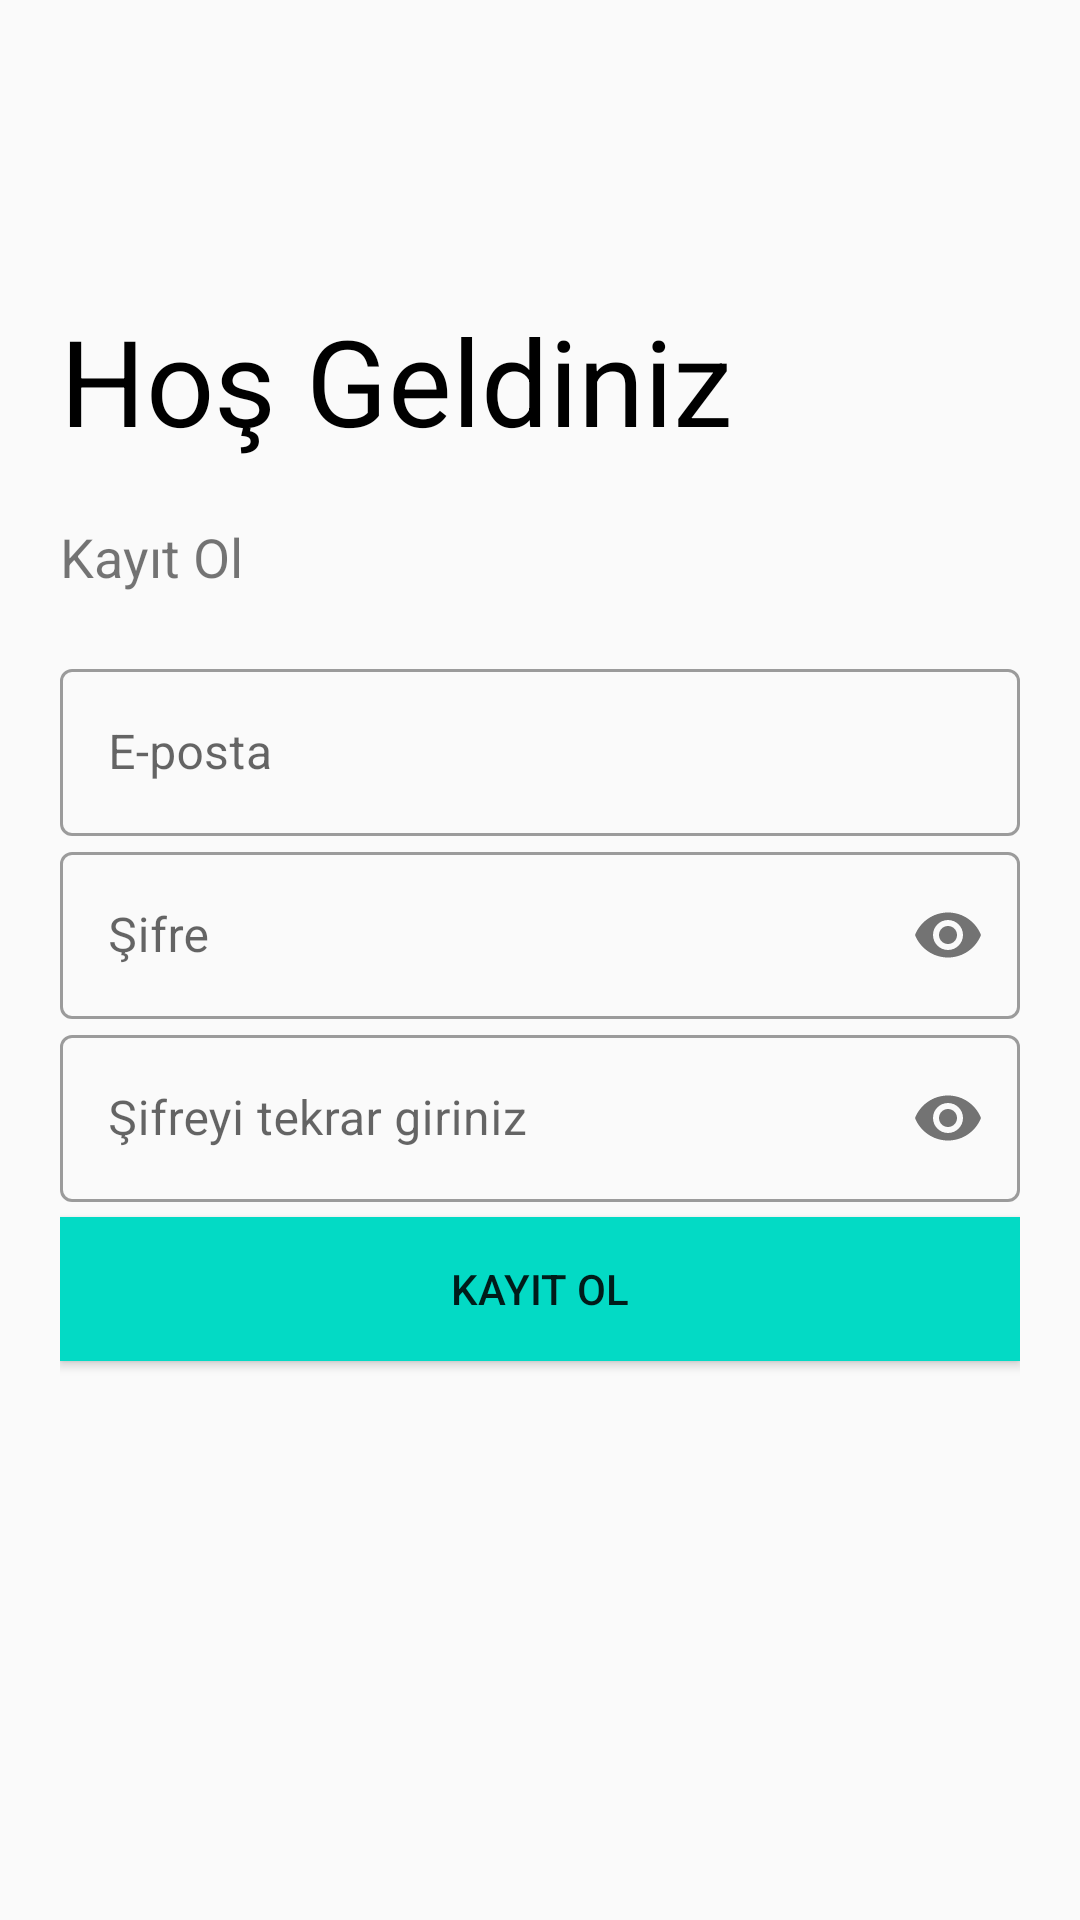

Android layout source for this screen:
<!-- AndroidManifest.xml: application theme Theme.BiniciKulubum -->
<!-- res/layout/activity_kayit_ol_sayfasi.xml -->
<?xml version="1.0" encoding="utf-8"?>
<LinearLayout
    xmlns:android="http://schemas.android.com/apk/res/android"
    xmlns:app="http://schemas.android.com/apk/res-auto"
    xmlns:tools="http://schemas.android.com/tools"
    android:layout_width="match_parent"
    android:layout_height="match_parent"
    tools:context=".KayitOlSayfasi"
    android:orientation="vertical"
    android:padding="20dp">

    <TextView
        android:id="@+id/hosgeldin_baslikyazisi"
        android:layout_width="wrap_content"
        android:layout_height="wrap_content"
        android:layout_marginTop="80dp"
        android:text="Hoş Geldiniz"
        android:textColor="@color/black"
        android:textSize="40sp" />
    <TextView
        android:layout_width="wrap_content"
        android:layout_height="wrap_content"
        android:text="Kayıt Ol"
        android:textSize="18sp"
        android:layout_marginTop="20dp"/>

    <LinearLayout
        android:layout_width="match_parent"
        android:layout_height="wrap_content"
        android:layout_marginTop="20dp"
        android:layout_marginBottom="20dp"
        android:orientation="vertical">

        <com.google.android.material.textfield.TextInputLayout
            android:layout_width="match_parent"
            android:layout_height="wrap_content"
            style="@style/Widget.MaterialComponents.TextInputLayout.OutlinedBox"
            android:hint="E-posta">

            <com.google.android.material.textfield.TextInputEditText
                android:layout_width="match_parent"
                android:layout_height="wrap_content"
                android:id="@+id/kullaniciadi_kayitol_edittext" />
        </com.google.android.material.textfield.TextInputLayout>
        <com.google.android.material.textfield.TextInputLayout
            android:layout_width="match_parent"
            android:layout_height="wrap_content"
            style="@style/Widget.MaterialComponents.TextInputLayout.OutlinedBox"
            android:hint="Şifre"
            app:passwordToggleEnabled="true">

            <com.google.android.material.textfield.TextInputEditText
                android:layout_width="match_parent"
                android:layout_height="wrap_content"
                android:inputType="textPassword"
                android:id="@+id/sifre_kayitol_edittext"/>
        </com.google.android.material.textfield.TextInputLayout>
        <com.google.android.material.textfield.TextInputLayout
            android:layout_width="match_parent"
            android:layout_height="wrap_content"
            style="@style/Widget.MaterialComponents.TextInputLayout.OutlinedBox"
            android:hint="Şifreyi tekrar giriniz"
            app:passwordToggleEnabled="true">

            <com.google.android.material.textfield.TextInputEditText
                android:layout_width="match_parent"
                android:layout_height="wrap_content"
                android:inputType="textPassword"
                android:id="@+id/yenisifre_kayitol_edittext" />
        </com.google.android.material.textfield.TextInputLayout>

        <Button
            android:id="@+id/kayitolma_butonu"
            android:layout_width="match_parent"
            android:layout_height="wrap_content"
            android:layout_marginTop="5dp"
            android:layout_marginBottom="5dp"
            android:background="@color/teal_200"
            android:elevation="0dp"
            android:onClick="kaydetbutonu"
            android:text="Kayıt Ol" />


    </LinearLayout>

</LinearLayout>
<!-- resources referenced by this layout -->
<resources>
  <style name="Theme.BiniciKulubum" parent="Theme.MaterialComponents.DayNight.NoActionBar.Bridge">
          
          <item name="colorPrimary">@color/purple_500</item>
          <item name="colorPrimaryVariant">@color/purple_700</item>
          <item name="colorOnPrimary">@color/white</item>
          
          <item name="colorSecondary">@color/teal_200</item>
          <item name="colorSecondaryVariant">@color/teal_700</item>
          <item name="colorOnSecondary">@color/black</item>
          
          <item name="android:statusBarColor" tools:targetApi="l">?attr/colorPrimaryVariant</item>
          
      </style>
  <!-- not gathered from this repository: default colours our renderer supplied (Android Studio template values) -->
  <color name="purple_500">#FF6200EE</color>
  <color name="purple_700">#FF3700B3</color>
  <color name="teal_200">#FF03DAC5</color>
  <color name="teal_700">#FF018786</color>
  <color name="black">#FF000000</color>
  <color name="white">#FFFFFFFF</color>
</resources>
